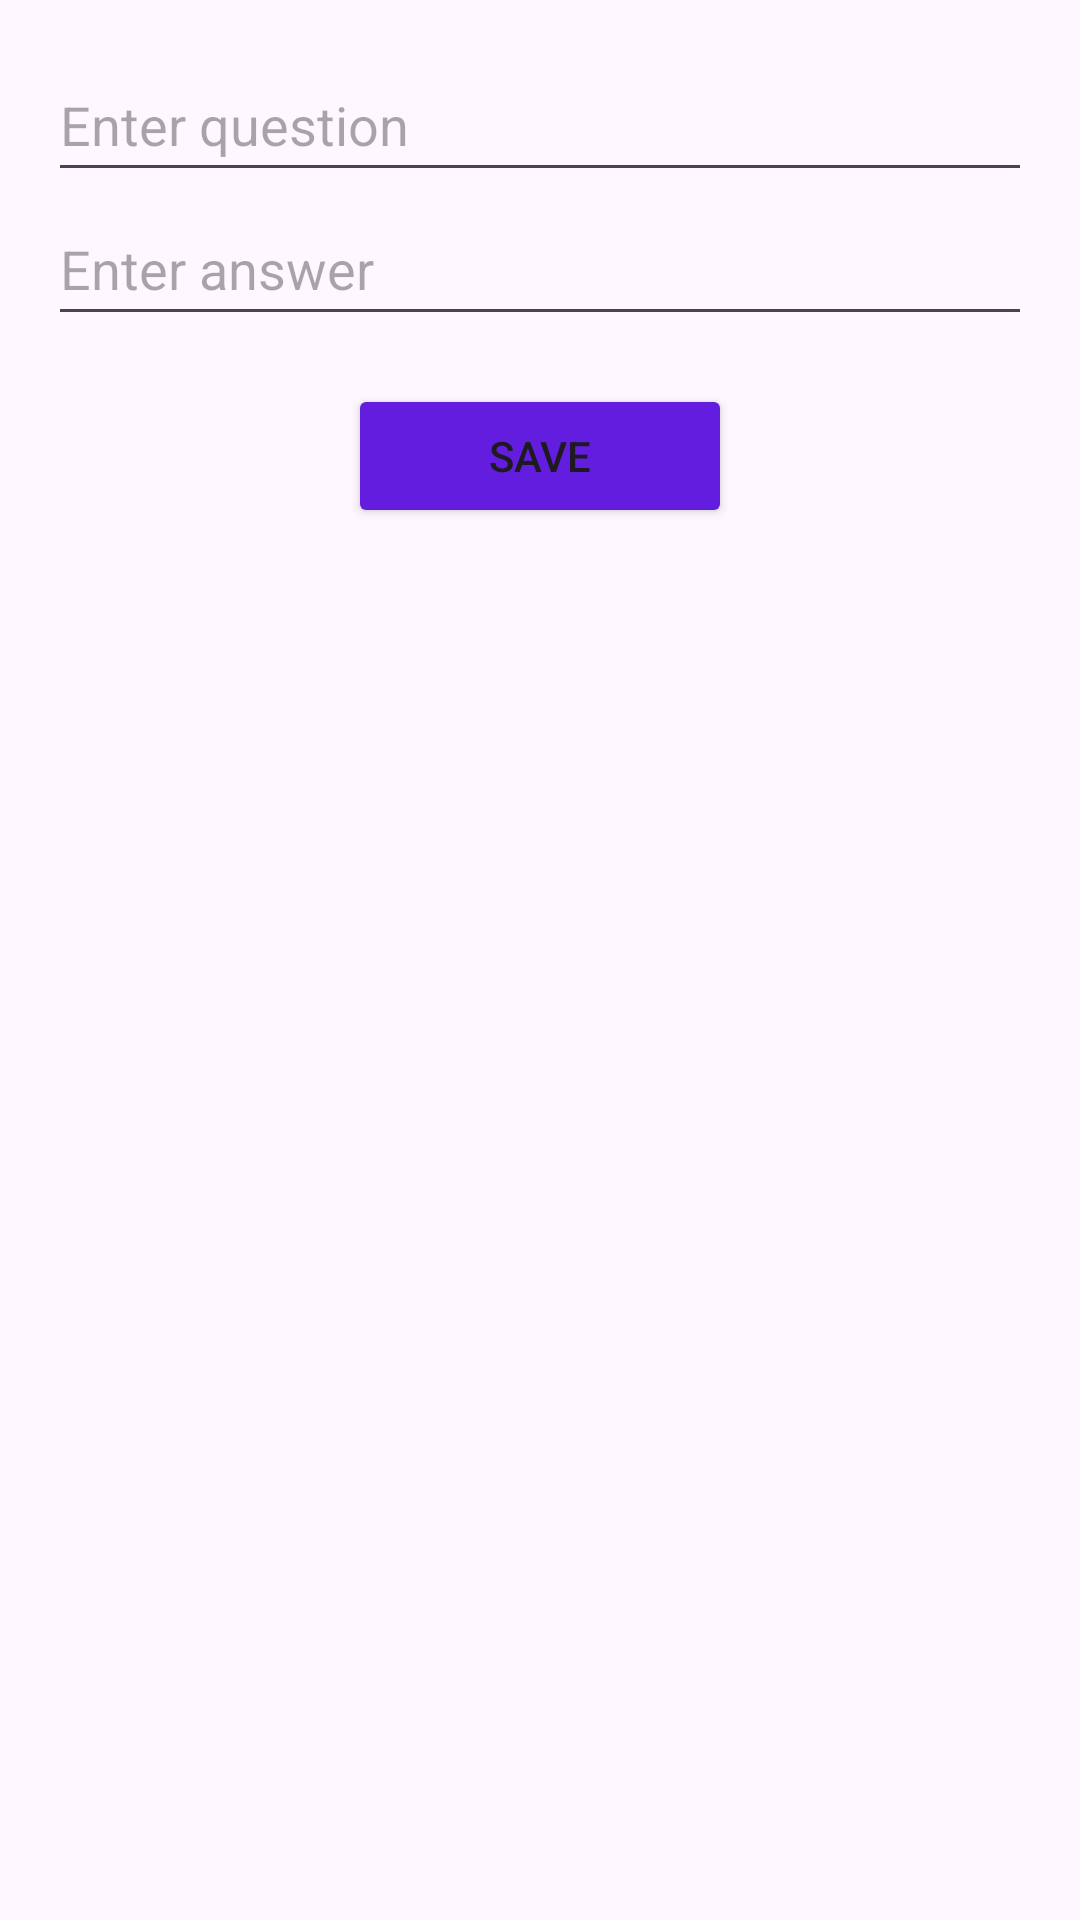

Android layout source for this screen:
<!-- AndroidManifest.xml: application theme Theme.Flashcards_Application -->
<!-- res/layout/activity_edit.xml -->
<LinearLayout xmlns:android="http://schemas.android.com/apk/res/android"
    android:layout_width="match_parent"
    android:layout_height="match_parent"
    xmlns:tools="http://schemas.android.com/tools"
    android:orientation="vertical"
    android:padding="16dp">

    <EditText
        android:id="@+id/editTextQuestion"
        android:layout_width="match_parent"
        android:layout_height="wrap_content"
        android:hint="Enter question"
        android:inputType="textCapSentences"
        android:minHeight="48dp"
        tools:ignore="Autofill,HardcodedText,TextContrastCheck,VisualLintTextFieldSize" />

    <EditText
        android:id="@+id/editTextAnswer"
        android:layout_width="match_parent"
        android:layout_height="wrap_content"
        android:hint="Enter answer"
        android:inputType="textCapSentences"
        android:minHeight="48dp"
        android:textAppearance="@style/TextAppearance.AppCompat.Medium"
        tools:ignore="Autofill,HardcodedText,VisualLintTextFieldSize" />

    <Button
        android:id="@+id/buttonSave"
        android:layout_width="match_parent"
        android:layout_height="wrap_content"
        android:layout_marginTop="16dp"
        android:layout_marginLeft="100sp"
        android:layout_marginRight="100sp"
        android:backgroundTint="#631DDF"
        android:backgroundTintMode="src_over"
        android:text="Save"
        tools:ignore="HardcodedText,VisualLintButtonSize" />

</LinearLayout>
<!-- resources referenced by this layout -->
<resources>
  <style name="Theme.Flashcards_Application" parent="Base.Theme.Flashcards_Application" />
  <style name="Base.Theme.Flashcards_Application" parent="Theme.Material3.DayNight.NoActionBar">
          
          
      </style>
</resources>
